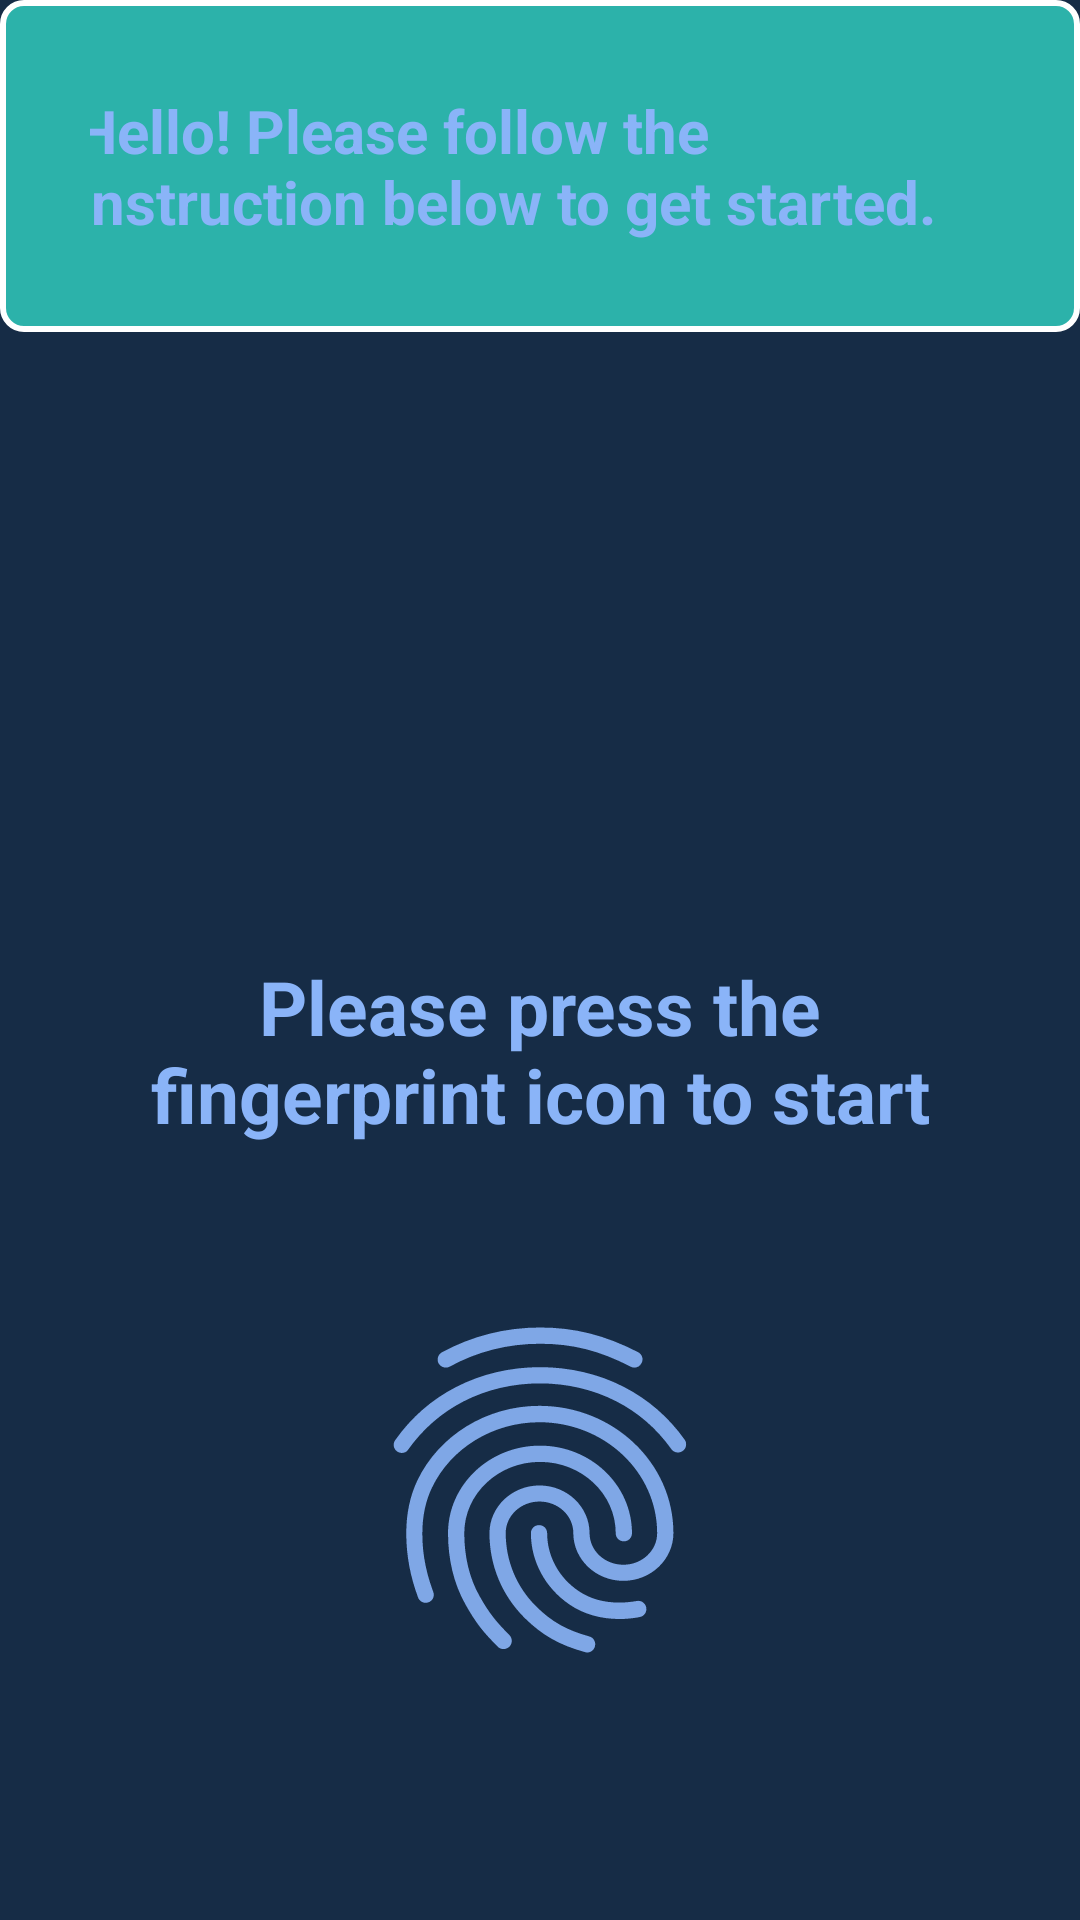

Layout XML and referenced resources for this Android screen:
<!-- AndroidManifest.xml: application theme Theme.MLSeriesDemonstrator -->
<!-- res/layout/activity_finger_print_auth.xml -->
<?xml version="1.0" encoding="utf-8"?>
<LinearLayout xmlns:android="http://schemas.android.com/apk/res/android"
    xmlns:app="http://schemas.android.com/apk/res-auto"
    xmlns:tools="http://schemas.android.com/tools"
    android:layout_width="match_parent"
    android:layout_height="match_parent"
    android:background="@color/secondary_color"
    android:orientation="vertical"
    android:gravity="center_horizontal"

    tools:context=".activities.student.FingerPrintAuthActivity">

    <LinearLayout
        android:layout_width="match_parent"
        android:layout_height="wrap_content"
        android:layout_marginBottom="28dp"
        android:background="@drawable/app_color_rounded_bg"
        android:gravity="center"
        android:padding="30dp"
        android:orientation="vertical"
        app:layout_constraintBottom_toTopOf="@+id/camera_source_preview"
        app:layout_constraintEnd_toEndOf="@+id/camera_source_preview"
        app:layout_constraintStart_toStartOf="@+id/camera_source_preview"
        app:layout_constraintTop_toTopOf="parent"
        app:layout_constraintVertical_bias="0.0">

        <TextView
            android:id="@+id/textView8"
            android:layout_width="310dp"
            android:layout_height="wrap_content"
            android:text="Hello! Please follow the instruction below to get started."
            android:textColor="@color/light_blue"
            android:textSize="20sp"
            android:textStyle="bold" />

    </LinearLayout>

    <TextView
        android:layout_width="wrap_content"
        android:layout_height="wrap_content"
        android:text="Please press the fingerprint icon to start"
        android:textColor="@color/light_blue"
        android:textAlignment="center"
        android:layout_marginTop="180dp"
        android:layout_marginHorizontal="49dp"
        android:textStyle="bold"
        android:textSize="25dp"/>

    <ImageView
        android:id="@+id/FP_BTN"
        android:layout_width="130dp"
        android:layout_height="130dp"
        android:src="@drawable/fingerprint"
        android:layout_marginTop="50dp"
        android:contentDescription="TODO" />

</LinearLayout>
<!-- resources referenced by this layout -->
<resources>
  <color name="light_blue">#8ab4f8</color>
  <color name="secondary_color">#162c46</color>
  <!-- drawable app_color_rounded_bg (drawable) -->
  <?xml version="1.0" encoding="utf-8"?>
  <shape xmlns:android="http://schemas.android.com/apk/res/android">
      <solid android:color="@color/app_color"/>
      <corners android:radius="7dp"/>
      <stroke android:color="@color/white" android:width="2dp"/>
  </shape>
  <!-- drawable fingerprint: vector/xml drawable (drawable, 2394 chars, omitted) -->
  <style name="Theme.MLSeriesDemonstrator" parent="Theme.AppCompat.Light.NoActionBar">
          
          <item name="colorPrimary">@color/purple_500</item>
          <item name="colorPrimaryVariant">@color/purple_700</item>
          <item name="colorOnPrimary">@color/white</item>
          
          <item name="colorSecondary">@color/teal_200</item>
          <item name="colorSecondaryVariant">@color/teal_700</item>
          <item name="colorOnSecondary">@color/black</item>
  
          
          <item name="android:statusBarColor">?attr/colorPrimaryVariant</item>
          
      </style>
  <color name="app_color">#2CB2AA</color>
  <color name="white">#FFFFFFFF</color>
  <color name="purple_500">#FF6200EE</color>
  <color name="purple_700">#FF3700B3</color>
  <color name="teal_200">#FF03DAC5</color>
  <color name="teal_700">#FF018786</color>
  <color name="black">#FF000000</color>
</resources>
